The GitHub repository guswhd/MemAE contains a labelled image folder "spectrogram" with 2 categories: abnormal, normal. Examples follow, each with its label.

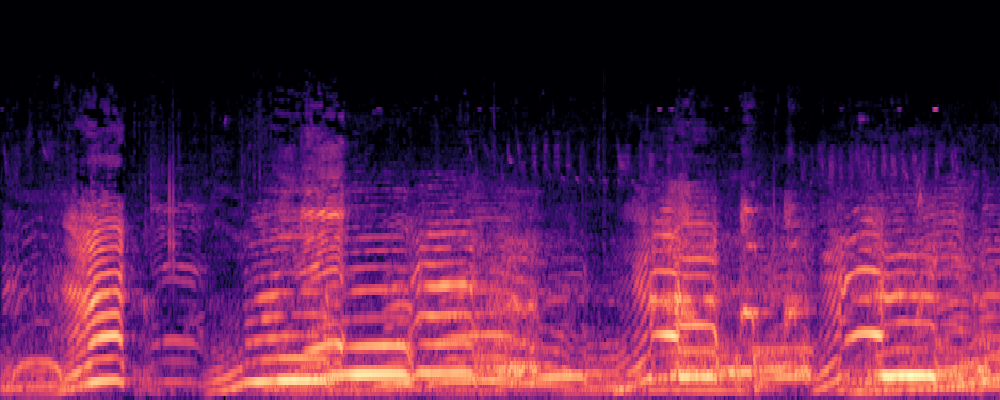
Label: normal

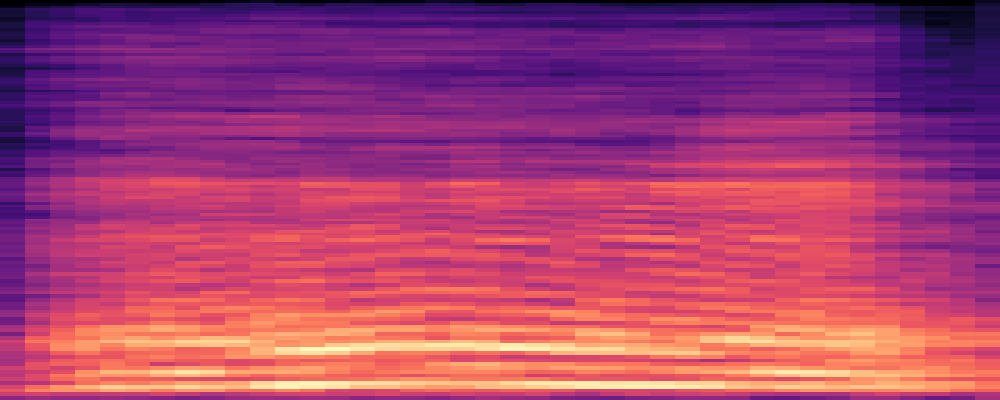
Label: normal

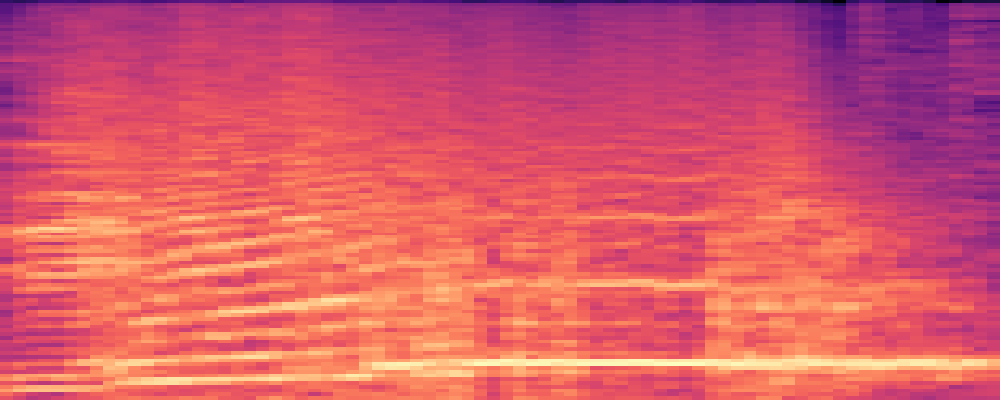
Label: abnormal

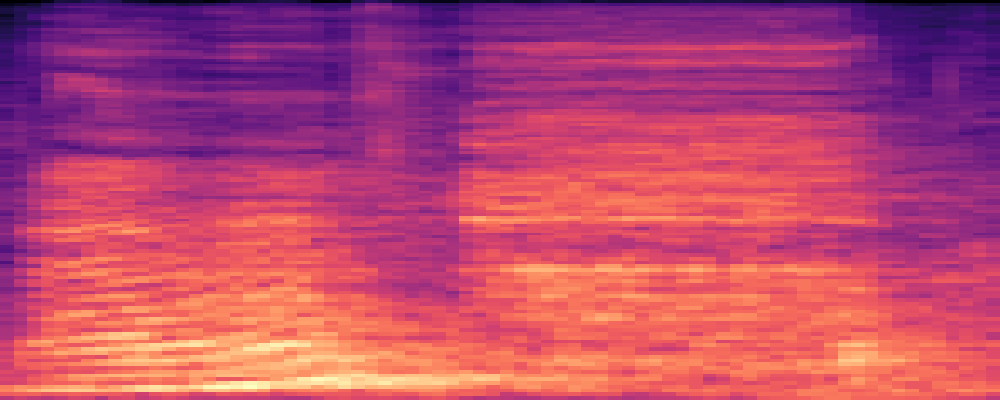
Label: abnormal

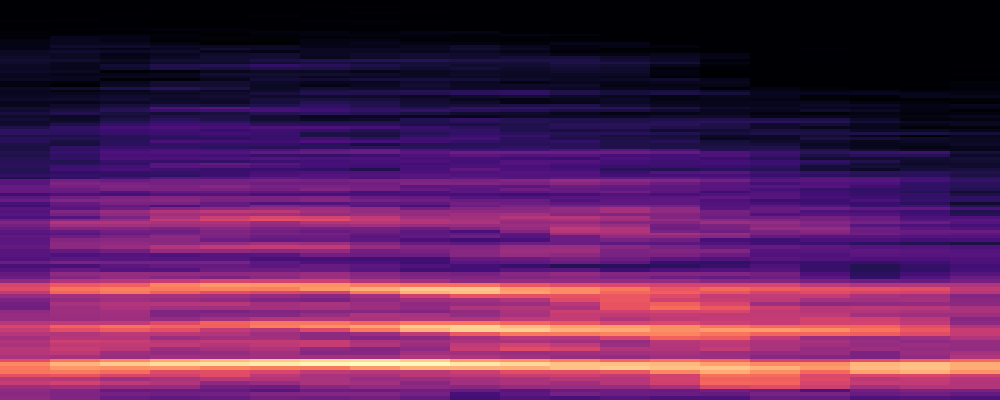
Label: abnormal

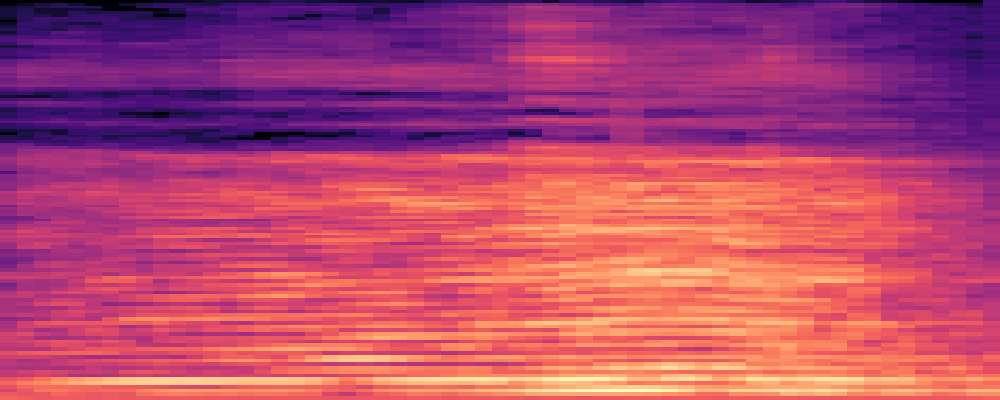
Label: normal
